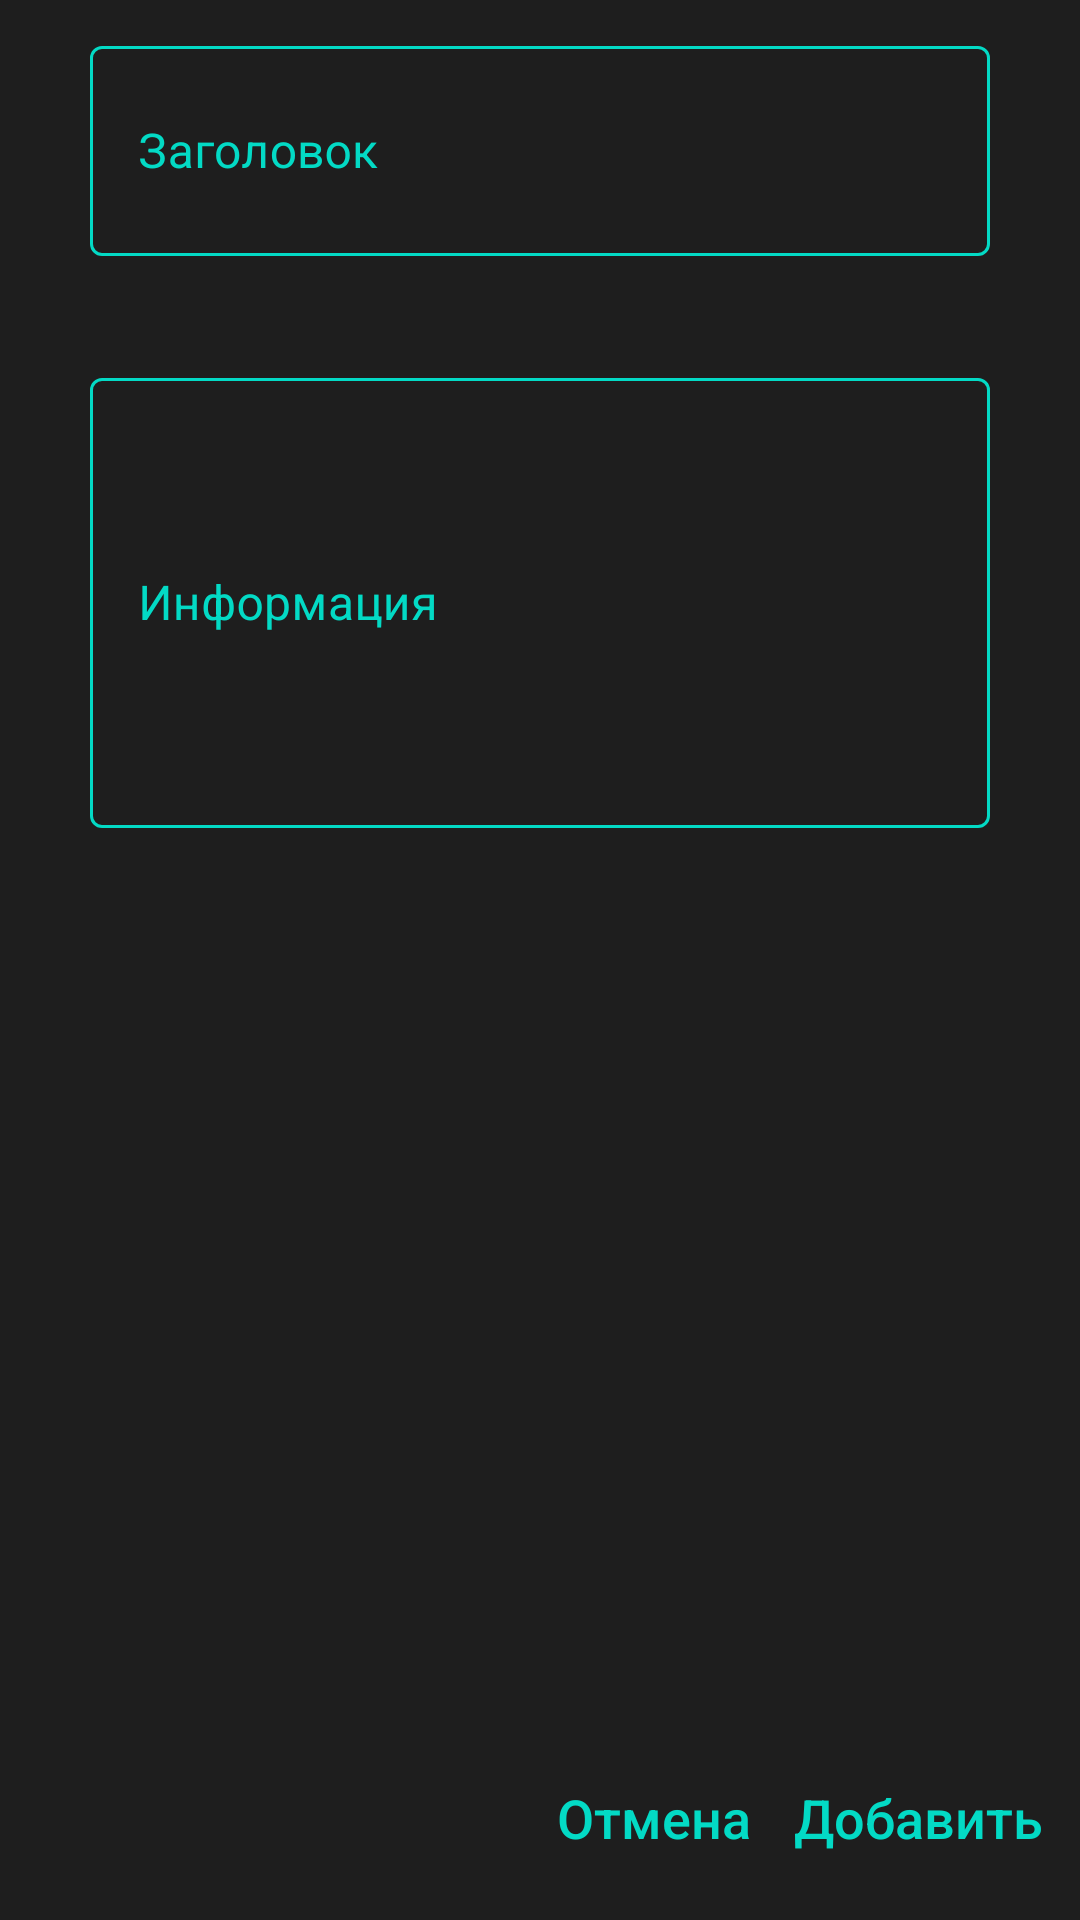

The Android layout XML behind this screen, and the referenced resources:
<!-- AndroidManifest.xml: application theme Theme.API -->
<!-- res/layout/alert_dialog.xml -->
<?xml version="1.0" encoding="utf-8"?>
<RelativeLayout xmlns:android="http://schemas.android.com/apk/res/android"
    android:layout_width="350dp"
    android:layout_height="370dp"
    xmlns:app="http://schemas.android.com/apk/res-auto"
    android:layout_gravity="center"
    android:background="@color/grey"
    android:padding="10dp">

    <com.google.android.material.textfield.TextInputLayout
        android:id="@+id/headerTIL"
        style="@style/TextInputLayout"
        android:layout_width="match_parent"
        android:layout_height="wrap_content"
        android:layout_marginStart="20dp"
        android:layout_marginEnd="20dp"
        android:layout_marginBottom="15dp"
        app:errorTextColor="@color/error"
        app:errorIconDrawable="@drawable/baseline_error_24"
        app:errorEnabled="true"
        app:hintTextColor="@color/teal_200">
        <com.google.android.material.textfield.TextInputEditText
            android:id="@+id/headerTIED"
            style="@style/TextInputEditText"
            android:layout_width="match_parent"
            android:layout_height="70dp"
            android:inputType="textEmailAddress"
            android:hint="Заголовок"/>
    </com.google.android.material.textfield.TextInputLayout>

    <com.google.android.material.textfield.TextInputLayout
        android:id="@+id/bodyTIL"
        style="@style/TextInputLayout"
        android:layout_width="match_parent"
        android:layout_height="wrap_content"
        android:layout_below="@id/headerTIL"
        android:layout_marginStart="20dp"
        android:layout_marginEnd="20dp"
        android:layout_marginBottom="15dp"
        app:errorTextColor="@color/error"
        app:errorIconDrawable="@drawable/baseline_error_24"
        app:errorEnabled="true"
        app:hintTextColor="@color/teal_200">

        <com.google.android.material.textfield.TextInputEditText
            android:id="@+id/bodyTIED"
            style="@style/TextInputEditText"
            android:layout_width="match_parent"
            android:layout_height="150dp"
            android:hint="Информация"
            android:inputType="textEmailAddress" />
    </com.google.android.material.textfield.TextInputLayout>

    <LinearLayout
        android:layout_width="wrap_content"
        android:layout_height="wrap_content"
        android:orientation="horizontal"
        android:layout_alignParentBottom="true"
        android:layout_alignParentEnd="true">

        <Button
            android:id="@+id/button_cancel"
            android:layout_width="wrap_content"
            android:layout_height="wrap_content"
            android:layout_centerInParent="true"
            android:layout_marginTop="30dp"
            android:background="@drawable/button_bg3"
            android:text="Отмена"
            android:textAllCaps="false"
            android:textColor="@color/teal_200"
            android:textSize="18sp" />

        <Button
            android:id="@+id/button_add"
            android:layout_width="wrap_content"
            android:layout_height="wrap_content"
            android:layout_centerInParent="true"
            android:layout_marginTop="30dp"
            android:background="@drawable/button_bg3"
            android:text="Добавить"
            android:textAllCaps="false"
            android:textColor="@color/teal_200"
            android:textSize="18sp" />

    </LinearLayout>

</RelativeLayout>
<!-- resources referenced by this layout -->
<resources>
  <color name="error">#cf6679</color>
  <color name="grey">#1e1e1e</color>
  <color name="teal_200">#FF03DAC5</color>
  <!-- drawable baseline_error_24 (drawable) -->
  <vector android:height="24dp" android:tint="#FFFFFF"
      android:viewportHeight="24" android:viewportWidth="24"
      android:width="24dp" xmlns:android="http://schemas.android.com/apk/res/android">
      <path android:fillColor="@color/error" android:pathData="M12,2C6.48,2 2,6.48 2,12s4.48,10 10,10 10,-4.48 10,-10S17.52,2 12,2zM13,17h-2v-2h2v2zM13,13h-2L11,7h2v6z"/>
  </vector>
  <style name="TextInputEditText" parent="ThemeOverlay.MaterialComponents.TextInputEditText.FilledBox.Dense">
          <item name="android:textColor">@color/teal_200</item>
      </style>
  <style name="TextInputLayout" parent="Widget.MaterialComponents.TextInputLayout.OutlinedBox.Dense">
          <item name="boxStrokeColor">@color/teal_200</item>
          <item name="boxStrokeErrorColor">@color/error</item>
          <item name="android:textColorHint">@color/teal_200</item>
          <item name="boxStrokeWidth">1dp</item>
      </style>
  <style name="Theme.API" parent="Theme.MaterialComponents.DayNight.NoActionBar.Bridge">
          
          <item name="colorPrimary">@color/purple_500</item>
          <item name="colorPrimaryVariant">@color/purple_700</item>
          <item name="colorOnPrimary">@color/white</item>
          
          <item name="colorSecondary">@color/teal_200</item>
          <item name="colorSecondaryVariant">@color/teal_700</item>
          <item name="colorOnSecondary">@color/black</item>
  
          <item name="boxStrokeErrorColor">@color/error</item>
  
          
          <item name="android:statusBarColor">?attr/colorPrimaryVariant</item>
          
      </style>
  <color name="purple_500">#FF6200EE</color>
  <color name="purple_700">#FF3700B3</color>
  <color name="white">#FFFFFFFF</color>
  <color name="teal_700">#FF018786</color>
  <color name="black">#FF000000</color>
</resources>
